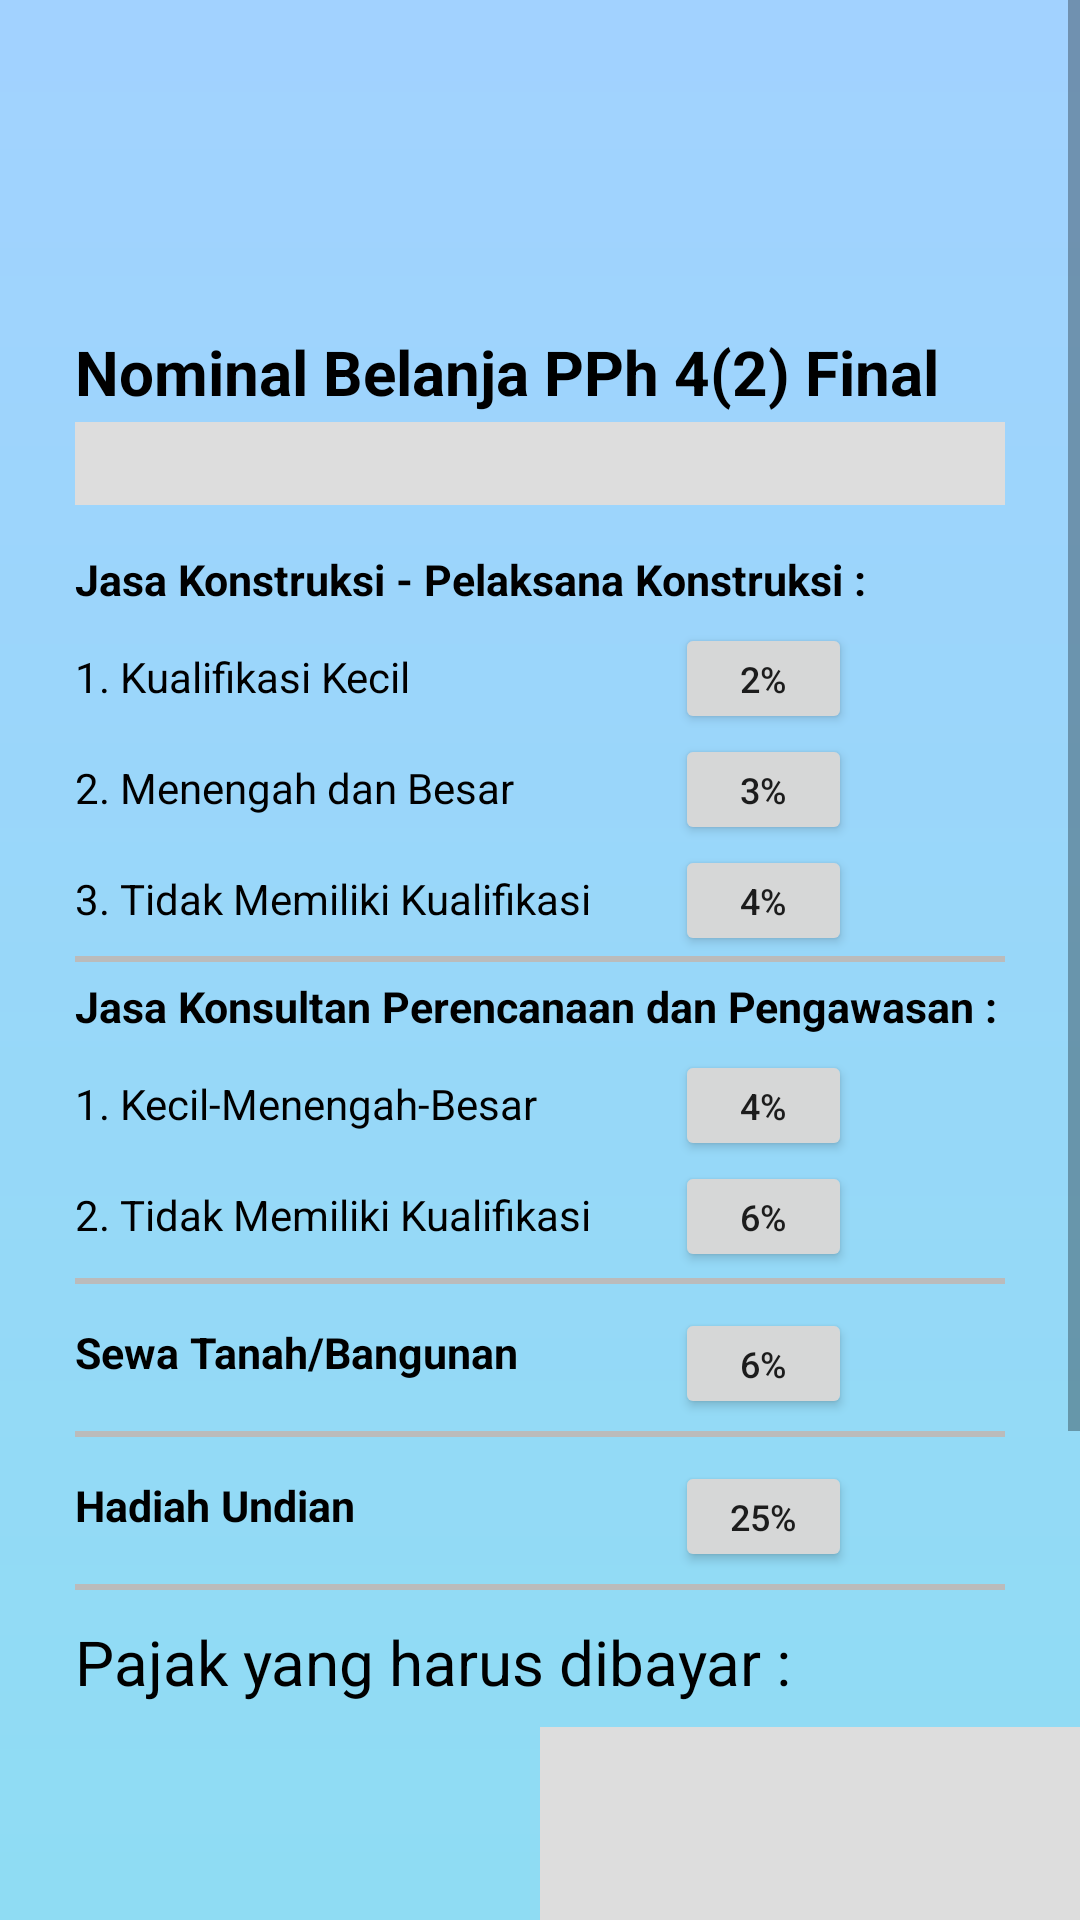

Android layout source for this screen:
<!-- AndroidManifest.xml: application theme Theme.PerhitunganPajak2 -->
<!-- res/layout/activity_pph_final.xml -->
<?xml version="1.0" encoding="utf-8"?>
<ScrollView xmlns:android="http://schemas.android.com/apk/res/android"
    xmlns:app="http://schemas.android.com/apk/res-auto"
    xmlns:tools="http://schemas.android.com/tools"
    android:layout_width="match_parent"
    android:layout_height="match_parent">
    <androidx.constraintlayout.widget.ConstraintLayout
        android:layout_width="match_parent"
        android:layout_height="match_parent"
        android:background="@drawable/bgnewstyle"
        tools:context="com.example.cekpajak.views.PphFinal">
        <LinearLayout
            android:layout_width="match_parent"
            android:layout_height="859dp"
            android:orientation="vertical"
            app:layout_constraintBottom_toBottomOf="parent"
            tools:ignore="MissingConstraints"
            tools:layout_editor_absoluteX="3dp">
    

            <TextView
                android:id="@+id/textView3"
                android:layout_width="match_parent"
                android:layout_height="wrap_content"
                android:layout_marginLeft="25dp"
                android:layout_marginTop="110dp"
                android:layout_marginRight="25dp"
                android:text="Nominal Belanja PPh 4(2) Final"
                android:textColor="#000"
                android:textSize="10pt"
                android:textStyle="bold" />

            <TextView
                android:id="@+id/nPajak"
                android:layout_width="match_parent"
                android:layout_height="wrap_content"
                android:layout_marginLeft="25dp"
                android:layout_marginTop="3dp"
                android:layout_marginRight="25dp"
                android:background="#DDDDDD"
                android:ems="8"
                android:inputType="numberSigned|numberDecimal"
                android:textAlignment="center"
                android:textColor="#000000"
                android:textSize="10pt" />

            <TextView
                android:id="@+id/tPelKons"
                android:layout_width="match_parent"
                android:layout_height="wrap_content"
                android:layout_marginLeft="25dp"
                android:layout_marginTop="15dp"
                android:layout_marginRight="25dp"
                android:text="Jasa Konstruksi - Pelaksana Konstruksi :"
                android:textColor="#000"
                android:textSize="7pt"
                android:textStyle="bold" />

            <LinearLayout
                android:layout_width="match_parent"
                android:layout_height="wrap_content"
                android:layout_marginLeft="25dp"
                android:layout_marginTop="5dp"
                android:layout_marginRight="25dp"
                android:orientation="horizontal">

                <TextView
                    android:id="@+id/textView7"
                    android:layout_width="180dp"
                    android:layout_height="wrap_content"
                    android:text="1. Kualifikasi Kecil"
                    android:textColor="#000"
                    />

                <Button
                    android:id="@+id/bPel1"
                    android:layout_width="59dp"
                    android:layout_height="37dp"
                    android:layout_marginLeft="20dp"
                    android:text="2%"
                    android:textSize="12dp" />
            </LinearLayout>

            <LinearLayout
                android:layout_width="match_parent"
                android:layout_height="wrap_content"
                android:layout_marginLeft="25dp"
                android:layout_marginRight="25dp"
                android:orientation="horizontal">

                <TextView
                    android:id="@+id/textView8"
                    android:layout_width="180dp"
                    android:layout_height="wrap_content"
                    android:textColor="#000"
                    android:text="2. Menengah dan Besar" />

                <Button
                    android:id="@+id/bPel2"
                    android:layout_width="59dp"
                    android:layout_height="37dp"
                    android:layout_marginLeft="20dp"
                    android:text="3%"
                    android:textSize="12dp" />
            </LinearLayout>

            <LinearLayout
                android:layout_width="match_parent"
                android:layout_height="wrap_content"
                android:layout_marginLeft="25dp"
                android:layout_marginRight="25dp"
                android:orientation="horizontal">

                <TextView
                    android:id="@+id/textView9"
                    android:layout_width="180dp"
                    android:layout_height="wrap_content"
                    android:textColor="#000"
                    android:text="3. Tidak Memiliki Kualifikasi" />

                <Button
                    android:id="@+id/bPel3"
                    android:layout_width="59dp"
                    android:layout_height="37dp"
                    android:layout_marginLeft="20dp"
                    android:text="4%"
                    android:textSize="12dp" />
            </LinearLayout>

            <View
                android:layout_width="match_parent"
                android:layout_height="2dp"
                android:paddingTop="2dp"
                android:layout_marginLeft="25dp"
                android:layout_marginRight="25dp"
                android:background="#bbb" />

            <TextView
                android:id="@+id/tKonsul"
                android:layout_width="match_parent"
                android:layout_height="wrap_content"
                android:layout_marginLeft="25dp"
                android:layout_marginTop="5dp"
                android:layout_marginRight="25dp"
                android:text="Jasa Konsultan Perencanaan dan Pengawasan :"
                android:textColor="#000000"
                android:textSize="7pt"
                android:textStyle="bold" />

            <LinearLayout
                android:layout_width="match_parent"
                android:layout_height="wrap_content"
                android:layout_marginLeft="25dp"
                android:layout_marginTop="5dp"
                android:layout_marginRight="25dp"
                android:orientation="horizontal">

                <TextView
                    android:id="@+id/textView10"
                    android:layout_width="180dp"
                    android:layout_height="wrap_content"
                    android:text="1. Kecil-Menengah-Besar"
                    android:textColor="#000"/>

                <Button
                    android:id="@+id/bKon1"
                    android:layout_width="59dp"
                    android:layout_height="37dp"
                    android:layout_marginLeft="20dp"
                    android:text="4%"
                    android:textSize="12dp" />
            </LinearLayout>

            <LinearLayout
                android:layout_width="match_parent"
                android:layout_height="wrap_content"
                android:layout_marginLeft="25dp"
                android:layout_marginRight="25dp"
                android:orientation="horizontal">

                <TextView
                    android:id="@+id/textView11"
                    android:layout_width="180dp"
                    android:layout_height="wrap_content"
                    android:text="2. Tidak Memiliki Kualifikasi"
                    android:textColor="#000"/>

                <Button
                    android:id="@+id/bKon2"
                    android:layout_width="59dp"
                    android:layout_height="37dp"
                    android:layout_marginLeft="20dp"
                    android:text="6%"
                    android:textSize="12dp" />
            </LinearLayout>

            <View
                android:layout_width="match_parent"
                android:layout_height="2dp"
                android:layout_marginTop="2dp"
                android:layout_marginLeft="25dp"
                android:layout_marginRight="25dp"
                android:background="#bbb" />

            <LinearLayout
                android:layout_width="match_parent"
                android:layout_height="37dp"
                android:layout_marginLeft="25dp"
                android:layout_marginTop="8dp"
                android:layout_marginRight="25dp"
                android:orientation="horizontal">

                <TextView
                    android:id="@+id/tSTanah"
                    android:layout_width="180dp"
                    android:layout_height="match_parent"
                    android:layout_marginTop="5dp"
                    android:text="Sewa Tanah/Bangunan"
                    android:textColor="#000000"
                    android:textSize="7pt"
                    android:textStyle="bold" />

                <Button
                    android:id="@+id/bSewa"
                    android:layout_width="59dp"
                    android:layout_height="37dp"
                    android:layout_marginLeft="20dp"
                    android:text="6%"
                    android:textSize="12dp" />
            </LinearLayout>

            <View
                android:layout_width="match_parent"
                android:layout_height="2dp"
                android:layout_marginLeft="25dp"
                android:layout_marginTop="4dp"
                android:layout_marginRight="25dp"
                android:background="#bbb" />

            <LinearLayout
                android:layout_width="match_parent"
                android:layout_height="37dp"
                android:layout_marginLeft="25dp"
                android:layout_marginTop="8dp"
                android:layout_marginRight="25dp"
                android:orientation="horizontal">

                <TextView
                    android:id="@+id/tHUndian"
                    android:layout_width="180dp"
                    android:layout_height="match_parent"
                    android:layout_marginTop="5dp"
                    android:text="Hadiah Undian"
                    android:textColor="#000000"
                    android:textSize="7pt"
                    android:textStyle="bold" />

                <Button
                    android:id="@+id/bUndian"
                    android:layout_width="59dp"
                    android:layout_height="37dp"
                    android:layout_marginLeft="20dp"
                    android:text="25%"
                    android:textSize="12dp" />
            </LinearLayout>

            <View
                android:layout_width="match_parent"
                android:layout_height="2dp"
                android:layout_marginLeft="25dp"
                android:layout_marginTop="4dp"
                android:layout_marginRight="25dp"
                android:background="#bbb" />


            <TextView
                android:id="@+id/textView"
                android:layout_width="match_parent"
                android:layout_height="wrap_content"
                android:layout_marginLeft="25dp"
                android:layout_marginTop="10dp"
                android:text="Pajak yang harus dibayar :"
                android:textColor="#000000"
                android:textSize="10pt" />

            <TextView
                android:id="@+id/nBPajak"
                android:layout_width="match_parent"
                android:layout_height="wrap_content"
                android:layout_marginLeft="180dp"
                android:layout_marginTop="8dp"
                android:text=""
                tools:text="100000"
                android:background="#DDD"
                android:textColor="#000"
                android:textSize="25pt" />
        </LinearLayout>
    </androidx.constraintlayout.widget.ConstraintLayout>
</ScrollView>
<!-- resources referenced by this layout -->
<resources>
  <!-- drawable bgnewstyle (drawable) -->
  <?xml version="1.0" encoding="utf-8"?>
  <shape xmlns:android="http://schemas.android.com/apk/res/android">
      <gradient
          android:startColor="#A2D2FF"
          android:endColor="#88E0EF"
          android:angle="270"/>
  </shape>
  <style name="Theme.PerhitunganPajak2" parent="Theme.MaterialComponents.DayNight.NoActionBar">
          
          <item name="colorPrimary">#035397</item>
          <item name="colorPrimaryVariant">@color/purple_700</item>
          <item name="colorOnPrimary">@color/white</item>
          
          <item name="colorSecondary">@color/teal_200</item>
          <item name="colorSecondaryVariant">@color/teal_700</item>
          <item name="colorOnSecondary">@color/black</item>
          
          <item name="android:statusBarColor" tools:targetApi="l">?attr/colorPrimaryVariant</item>
          
      </style>
  <!-- not gathered from this repository: default colours our renderer supplied (Android Studio template values) -->
  <color name="purple_700">#FF3700B3</color>
  <color name="teal_200">#FF03DAC5</color>
  <color name="teal_700">#FF018786</color>
  <color name="black">#FF000000</color>
  <color name="white">#FFFFFFFF</color>
</resources>
